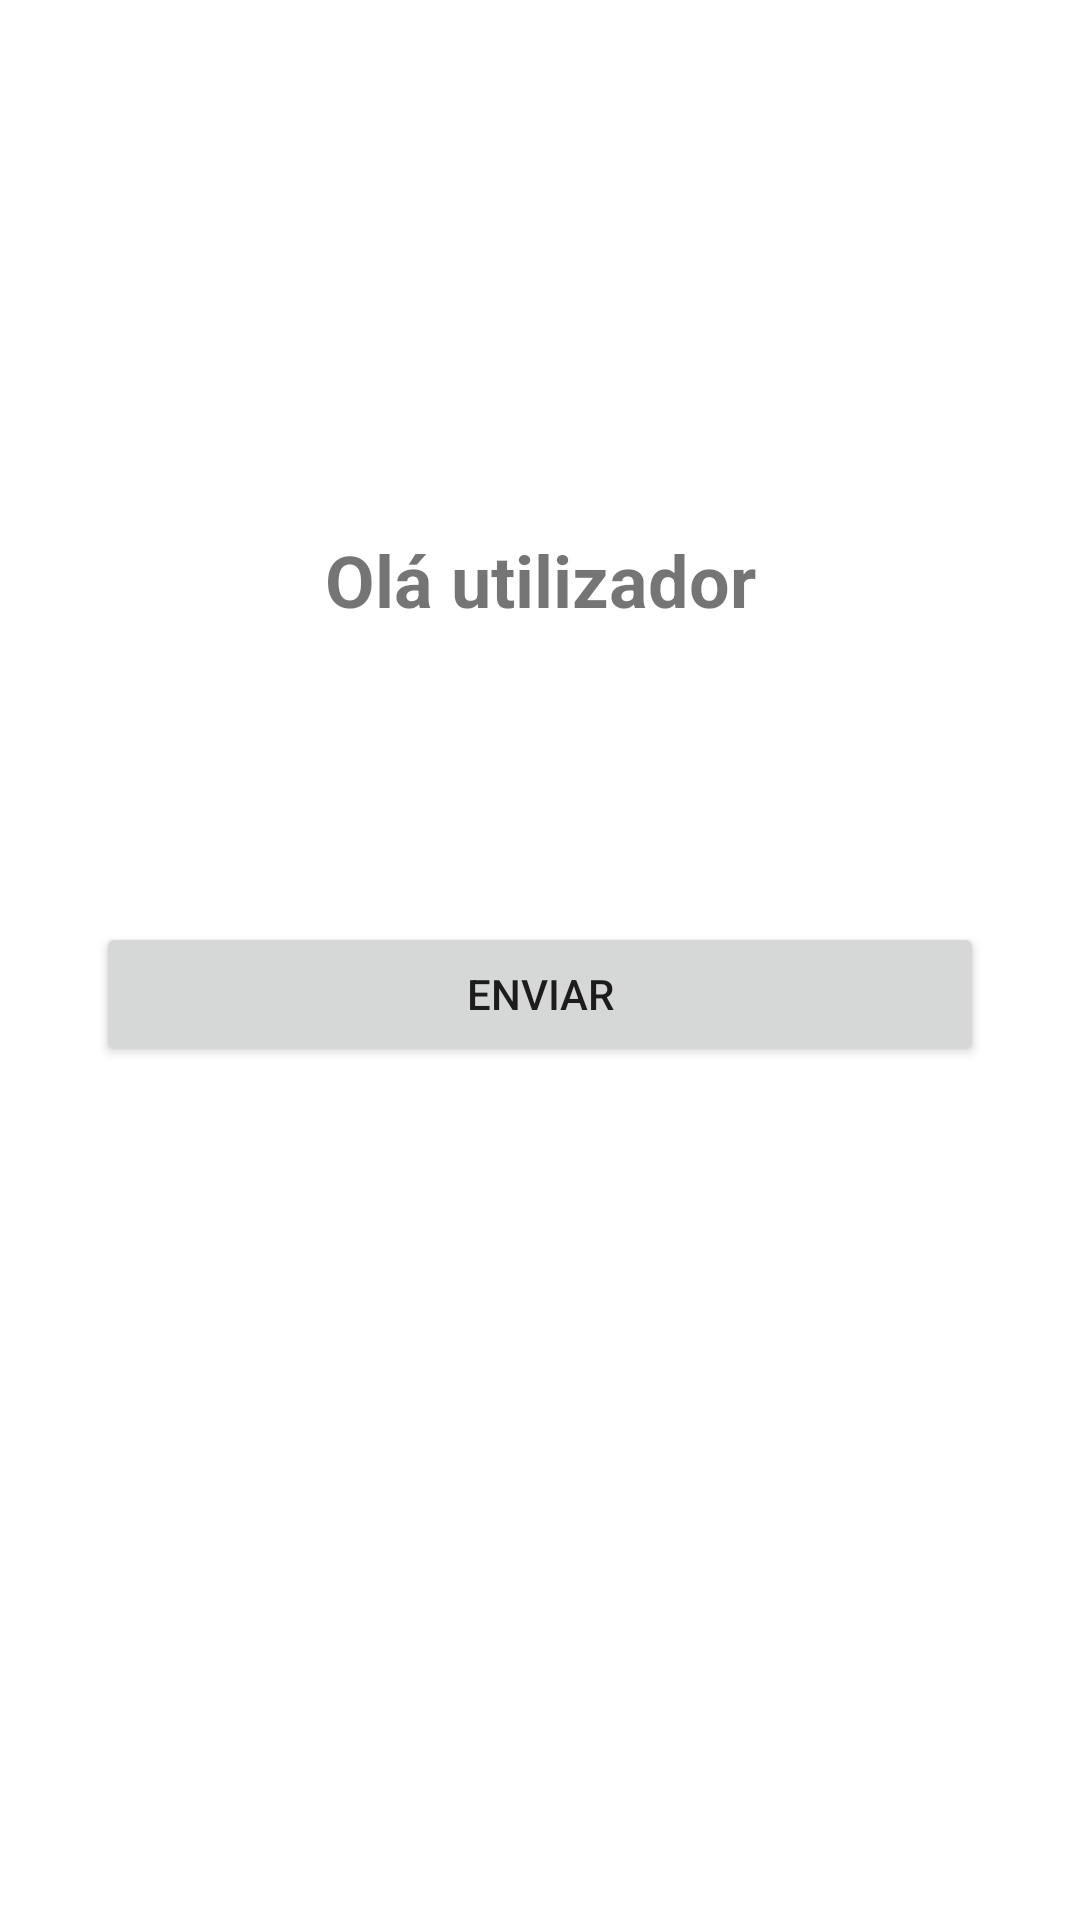

Write the Android layout XML for this screen, with the resource values it uses.
<!-- AndroidManifest.xml: application theme Theme.ActivityComResult -->
<!-- res/layout/activity_main.xml -->
<?xml version="1.0" encoding="utf-8"?>
<androidx.constraintlayout.widget.ConstraintLayout xmlns:android="http://schemas.android.com/apk/res/android"
    xmlns:app="http://schemas.android.com/apk/res-auto"
    xmlns:tools="http://schemas.android.com/tools"
    android:layout_width="match_parent"
    android:layout_height="match_parent"
    tools:context=".MainActivity">

    <TextView
        android:id="@+id/txt_utilizador"
        android:layout_width="wrap_content"
        android:layout_height="wrap_content"
        android:layout_marginTop="177dp"
        android:text="Olá utilizador"
        android:textSize="24sp"
        android:textStyle="bold"
        app:layout_constraintEnd_toEndOf="parent"
        app:layout_constraintStart_toStartOf="parent"
        app:layout_constraintTop_toTopOf="parent" />

    <Button
        android:id="@+id/btn_enviar"
        android:layout_width="0dp"
        android:layout_height="wrap_content"
        android:layout_marginStart="32dp"
        android:layout_marginLeft="32dp"
        android:layout_marginTop="98dp"
        android:layout_marginEnd="32dp"
        android:layout_marginRight="32dp"
        android:text="Enviar"
        app:layout_constraintEnd_toEndOf="parent"
        app:layout_constraintStart_toStartOf="parent"
        app:layout_constraintTop_toBottomOf="@+id/txt_utilizador" />
</androidx.constraintlayout.widget.ConstraintLayout>
<!-- resources referenced by this layout -->
<resources>
  <style name="Theme.ActivityComResult" parent="Theme.MaterialComponents.DayNight.DarkActionBar">
          
          <item name="colorPrimary">@color/purple_500</item>
          <item name="colorPrimaryVariant">@color/purple_700</item>
          <item name="colorOnPrimary">@color/white</item>
          
          <item name="colorSecondary">@color/teal_200</item>
          <item name="colorSecondaryVariant">@color/teal_700</item>
          <item name="colorOnSecondary">@color/black</item>
          
          <item name="android:statusBarColor" tools:targetApi="l">?attr/colorPrimaryVariant</item>
          
      </style>
  <!-- not gathered from this repository: default colours our renderer supplied (Android Studio template values) -->
  <color name="purple_500">#FF6200EE</color>
  <color name="purple_700">#FF3700B3</color>
  <color name="teal_200">#FF03DAC5</color>
  <color name="teal_700">#FF018786</color>
  <color name="black">#FF000000</color>
  <color name="white">#FFFFFFFF</color>
</resources>
